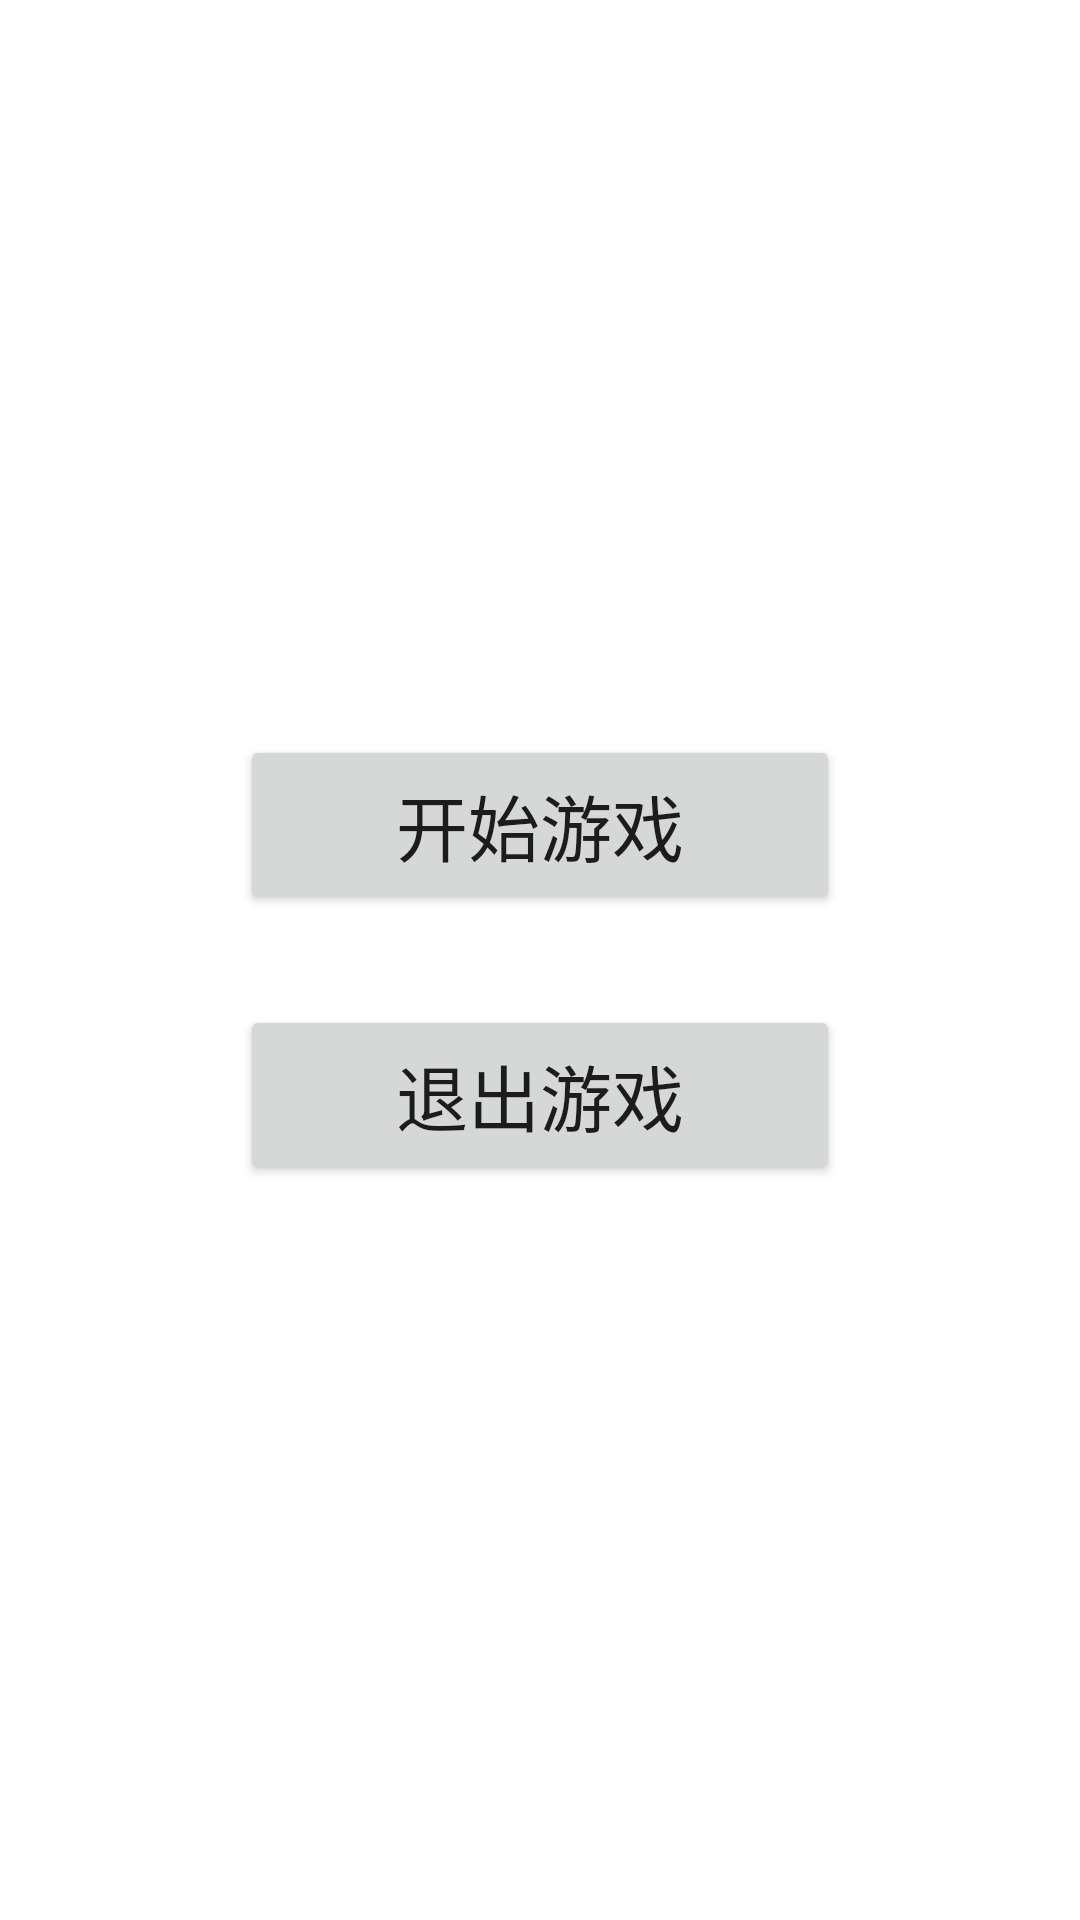

Layout XML and referenced resources for this Android screen:
<!-- AndroidManifest.xml: application theme Theme.MyPlamJumpGame -->
<!-- res/layout/activity_main.xml -->
<RelativeLayout xmlns:android="http://schemas.android.com/apk/res/android"
    android:layout_width="match_parent"
    android:layout_height="match_parent"
    > 

    <TextView
        android:layout_width="wrap_content"
        android:layout_height="wrap_content"
        android:text="MyPlanJumpGame"
        android:textSize="36sp"
        android:textColor="#FFFFFF"
        android:layout_centerHorizontal="true"
        android:layout_marginTop="100dp"/>

    <LinearLayout
        android:layout_width="wrap_content"
        android:layout_height="wrap_content"
        android:layout_centerInParent="true"
        android:orientation="vertical"
        android:gravity="center">

        <Button
            android:id="@+id/btn_start"
            android:layout_width="200dp"
            android:layout_height="60dp"
            android:text="开始游戏"
            android:textSize="24sp"
           />

        <Button
            android:id="@+id/btn_exit"
            android:layout_width="200dp"
            android:layout_height="60dp"
            android:text="退出游戏"
            android:textSize="24sp"
            android:layout_marginTop="30dp"
            />
    </LinearLayout>
</RelativeLayout>
<!-- resources referenced by this layout -->
<resources>
  <style name="Theme.MyPlamJumpGame" parent="Theme.MaterialComponents.DayNight.NoActionBar">
          
          <item name="colorPrimary">@color/purple_500</item>
          <item name="colorPrimaryVariant">@color/purple_700</item>
          <item name="colorOnPrimary">@color/white</item>
          
          <item name="colorSecondary">@color/teal_200</item>
          <item name="colorSecondaryVariant">@color/teal_700</item>
          <item name="colorOnSecondary">@color/black</item>
          
          <item name="android:statusBarColor">?attr/colorPrimaryVariant</item>
          
      </style>
  <!-- not gathered from this repository: default colours our renderer supplied (Android Studio template values) -->
  <color name="purple_500">#FF6200EE</color>
  <color name="purple_700">#FF3700B3</color>
  <color name="teal_200">#FF03DAC5</color>
  <color name="teal_700">#FF018786</color>
  <color name="black">#FF000000</color>
  <color name="white">#FFFFFFFF</color>
</resources>
